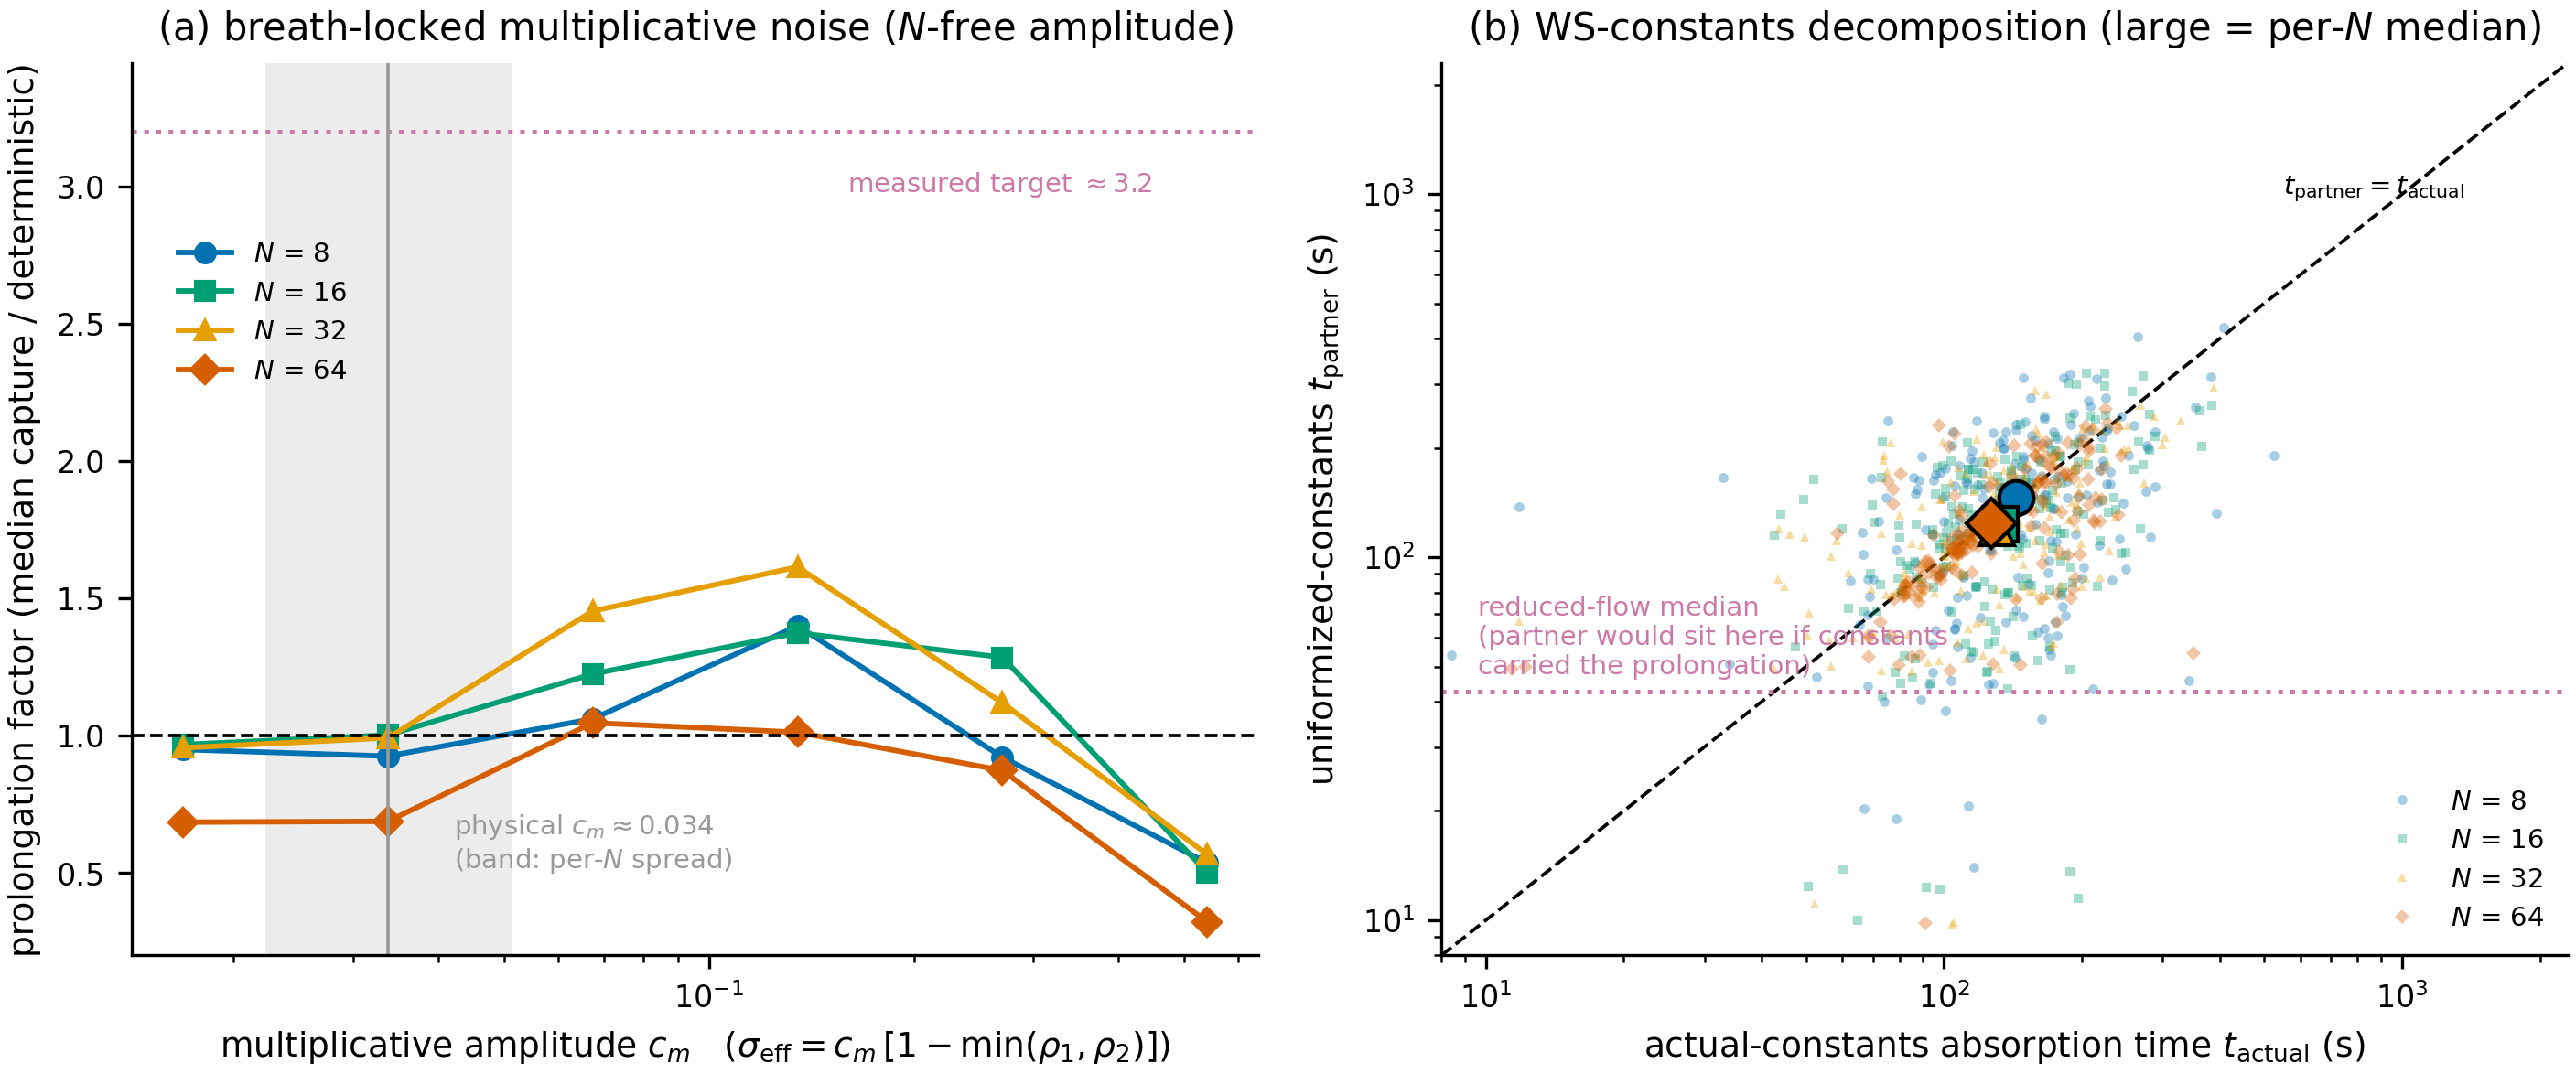

Recreate this plot in Python.
"""Mechanism-probe figure (Appendix B addendum) — both re-injection candidates.

(a) Multiplicative breath-locked noise (sigma_eff = c_m * (1 - min(rho1,rho2)),
    N-independent amplitude by construction): prolongation factor vs c_m, one
    line per N, with the measured ~3.2x target and the physical amplitude
    (pooled median of the measured fluctuation-to-envelope ratio; shaded band =
    per-N spread of that estimate).
(b) Watanabe-Strogatz constants decomposition: per-seed absorption time of the
    constants-uniformized (Poisson-projected, same per-population Z1) partner
    vs the actual seed, with per-N medians and the reduced-flow medians.

Plot-only: reads noise_results/mech_probe_results.json and
manifold_results/ws_decomposition_N{8,16,32,64}.jsonl (both produced by
committed, seeded scripts). Writes paper_figures/fig_mech_probe.{pdf,png}.
Run: python3 paper_figures/fig_mech_probe.py
"""
import json
import os
import sys

import numpy as np

HERE = os.path.dirname(os.path.abspath(__file__))
ROOT = os.path.dirname(HERE)
sys.path.insert(0, os.path.join(ROOT, "tools/paper-figures"))
import style  # noqa: E402

style.apply_style()
import matplotlib.pyplot as plt  # noqa: E402

P = style.PALETTE
NS = [8, 16, 32, 64]
colors = {8: P["blue"], 16: P["green"], 32: P["orange"], 64: P["vermillion"]}
markers = {8: "o", 16: "s", 32: "^", 64: "D"}

R = json.load(open(os.path.join(ROOT, "noise_results/mech_probe_results.json")))
MEAS_PROLONG = 3.2

fig, (ax, bx) = plt.subplots(1, 2, figsize=(9.6, 4.2))

# ---- (a) multiplicative sweep -------------------------------------------- #
mults = [m for m in R["mults"] if m > 0]
cms = [R["c_m_values"][str(m)] for m in mults]
for N in NS:
    y = [R["matrix"][f"mult{m}_N{N}"]["prolongation"] for m in mults]
    ax.plot(cms, y, color=colors[N], marker=markers[N], label=f"$N$ = {N}")
ax.axhline(1.0, color=P["black"], ls="--", lw=0.9)
ax.axhline(MEAS_PROLONG, color=P["purple"], ls=":", lw=1.2)
cphys = R["c_m_phys"]
per_n_cm = [R["physical_estimate"]["per_N"][str(N)]["c_m_median"] for N in NS]
ax.axvspan(min(per_n_cm), max(per_n_cm), color=P["grey"], alpha=0.18, lw=0)
ax.axvline(cphys, color=P["grey"], ls="-", lw=0.9)
ax.set_xscale("log")
ax.annotate(rf"physical $c_m\approx{cphys:.3f}$" + "\n(band: per-$N$ spread)",
            xy=(cphys, 0.62), xytext=(cphys * 1.25, 0.52), fontsize=7,
            color=P["grey"])
ax.annotate(rf"measured target $\approx{MEAS_PROLONG:g}$",
            xy=(0.16, MEAS_PROLONG), xytext=(0.16, MEAS_PROLONG - 0.22),
            fontsize=7, color=P["purple"])
ax.set_xlabel(r"multiplicative amplitude $c_m$   ($\sigma_{\mathrm{eff}}"
              r"= c_m\,[1-\min(\rho_1,\rho_2)]$)")
ax.set_ylabel("prolongation factor (median capture / deterministic)")
ax.set_title("(a) breath-locked multiplicative noise ($N$-free amplitude)")
ax.set_ylim(0.2, 3.45)
ax.legend(loc="center left", bbox_to_anchor=(0.02, 0.72), fontsize=7)

# ---- (b) WS-constants decomposition -------------------------------------- #
red_med = {}
for N in NS:
    p = os.path.join(ROOT, f"manifold_results/ws_decomposition_N{N}.jsonl")
    rows = [json.loads(l) for l in open(p) if l.strip()]
    act = {r["seed"]: r for r in rows if r["kind"] == "actual"}
    par = {r["seed"]: r for r in rows if r["kind"] == "partner"}
    ta = np.array([act[s]["t_abs"] for s in sorted(act)])
    tp = np.array([par[s]["t_abs"] for s in sorted(act)])
    tr = np.nanmedian([act[s]["t_capture_reduced"] for s in sorted(act)])
    red_med[N] = float(tr)
    bx.plot(ta, tp, markers[N], color=colors[N], ms=2.6, alpha=0.35, mew=0,
            label=f"$N$ = {N}")
    bx.plot(np.median(ta), np.median(tp), markers[N], color=colors[N], ms=9,
            mec=P["black"], mew=1.0, zorder=5)
lims = [8, 2300]
bx.plot(lims, lims, color=P["black"], ls="--", lw=0.9, zorder=1)
rm = np.median(list(red_med.values()))
bx.axhline(rm, color=P["purple"], ls=":", lw=1.2)
bx.annotate("reduced-flow median\n(partner would sit here if constants\n"
            "carried the prolongation)", xy=(lims[0] * 1.2, rm), fontsize=7,
            color=P["purple"], va="bottom",
            xytext=(lims[0] * 1.2, rm * 1.08))
bx.annotate(r"$t_{\mathrm{partner}}=t_{\mathrm{actual}}$",
            xy=(700, 700), xytext=(550, 1000), fontsize=7, color=P["black"],
            rotation=0)
bx.set_xscale("log")
bx.set_yscale("log")
bx.set_xlim(*lims)
bx.set_ylim(*lims)
bx.set_xlabel(r"actual-constants absorption time $t_{\mathrm{actual}}$ (s)")
bx.set_ylabel(r"uniformized-constants $t_{\mathrm{partner}}$ (s)")
bx.set_title("(b) WS-constants decomposition (large = per-$N$ median)")
bx.legend(loc="lower right", fontsize=7)

fig.tight_layout()
paths = style.savefig(fig, "fig_mech_probe", tight=True)
print("wrote", *paths)
